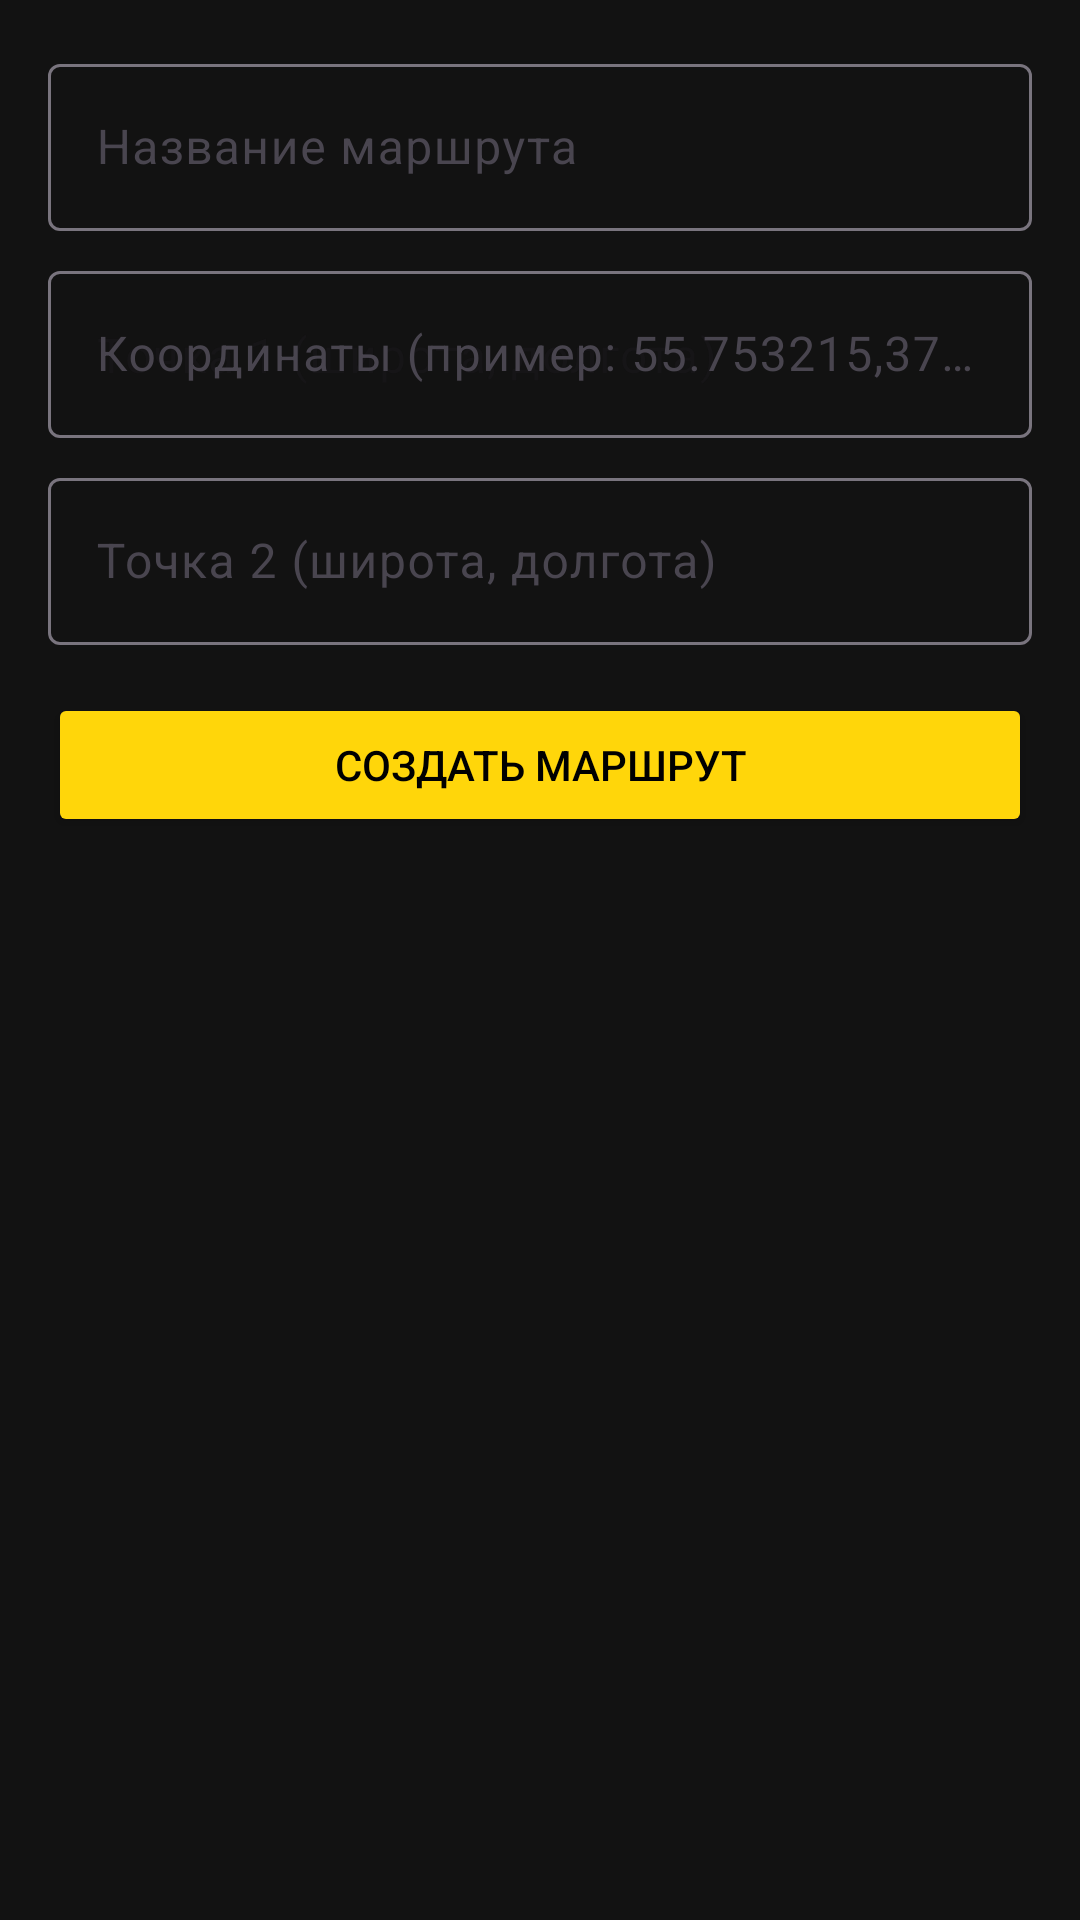

Layout XML and referenced resources for this Android screen:
<!-- AndroidManifest.xml: application theme Theme.Zd7_v5_Yungman -->
<!-- res/layout/dialog_add_route.xml -->
<?xml version="1.0" encoding="utf-8"?>
<LinearLayout xmlns:android="http://schemas.android.com/apk/res/android"
    android:layout_width="match_parent"
    android:layout_height="wrap_content"
    android:orientation="vertical"
    android:padding="16dp">

    <com.google.android.material.textfield.TextInputLayout
        android:layout_width="match_parent"
        android:layout_height="wrap_content"
        android:hint="Название маршрута">

        <com.google.android.material.textfield.TextInputEditText
            android:id="@+id/etName"
            android:layout_width="match_parent"
            android:layout_height="wrap_content" />

    </com.google.android.material.textfield.TextInputLayout>

    <com.google.android.material.textfield.TextInputLayout
        android:layout_width="match_parent"
        android:layout_height="wrap_content"
        android:layout_marginTop="8dp"
        android:hint="Координаты (пример: 55.753215,37.622504)">

        <com.google.android.material.textfield.TextInputEditText
            android:id="@+id/etStart"
            android:layout_width="match_parent"
            android:layout_height="wrap_content"
            android:hint="Точка 1 (широта, долгота)" />

    </com.google.android.material.textfield.TextInputLayout>

    <com.google.android.material.textfield.TextInputLayout
        android:layout_width="match_parent"
        android:layout_height="wrap_content"
        android:layout_marginTop="8dp">

        <com.google.android.material.textfield.TextInputEditText
            android:id="@+id/etEnd"
            android:layout_width="match_parent"
            android:layout_height="wrap_content"
            android:hint="Точка 2 (широта, долгота)" />

    </com.google.android.material.textfield.TextInputLayout>

    <Button
        android:id="@+id/btnAddRoute"
        android:layout_width="match_parent"
        android:layout_height="wrap_content"
        android:layout_marginTop="16dp"
        android:text="Создать маршрут"
        android:backgroundTint="@color/yellow_yandex"
        android:textColor="@color/black" />

</LinearLayout>
<!-- resources referenced by this layout -->
<resources>
  <color name="black">#FF000000</color>
  <color name="yellow_yandex">#FFD60A</color>
  <style name="Theme.Zd7_v5_Yungman" parent="Base.Theme.Zd7_v5_Yungman" />
  <style name="Base.Theme.Zd7_v5_Yungman" parent="Theme.Material3.DayNight.NoActionBar">
          <item name="colorPrimary">@color/yellow_yandex</item>
          <item name="colorOnPrimary">@android:color/black</item>
          <item name="colorPrimaryContainer">@color/yellow_yandex</item>
          <item name="colorOnPrimaryContainer">@android:color/black</item>
  
          <item name="colorSecondary">@color/yellow_yandex</item>
          <item name="colorOnSecondary">@android:color/black</item>
  
          <item name="colorSurface">@color/gray_900</item>
          <item name="colorOnSurface">@android:color/white</item>
  
          <item name="android:windowBackground">@color/gray_900</item>
          <item name="android:textColorPrimary">@android:color/white</item>
      </style>
  <color name="gray_900">#121212</color>
</resources>
